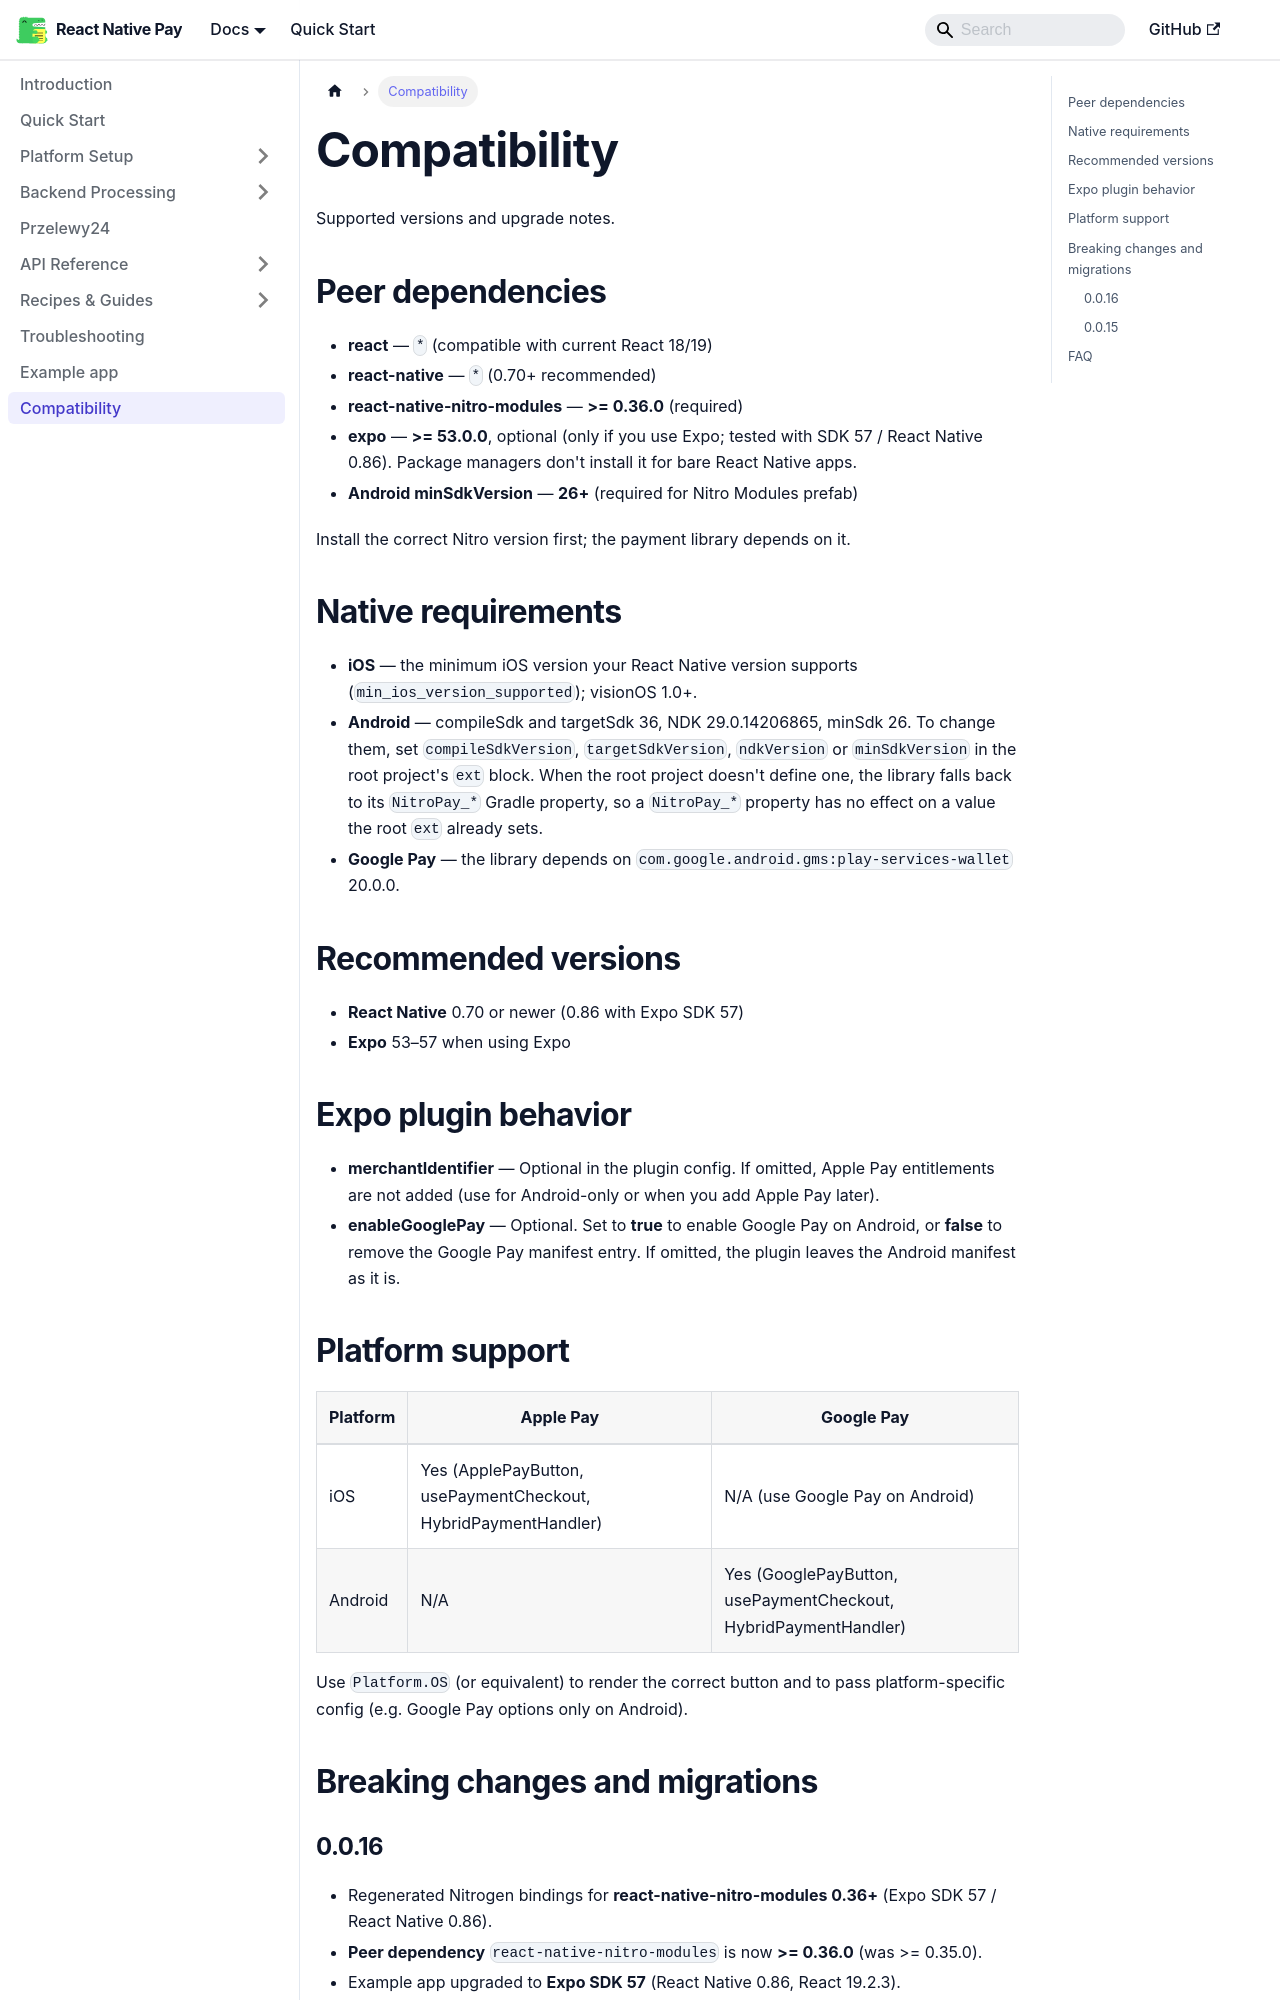

repository: gmi-software/react-native-pay · page: docs/compatibility/index.html · generator: docusaurus

# Compatibility

Supported versions and upgrade notes.

## Peer dependencies

- **react** — `*` (compatible with current React 18/19)
- **react-native** — `*` (0.70+ recommended)
- **react-native-nitro-modules** — **>= 0.36.0** (required)
- **expo** — **>= 53.0.0**, optional (only if you use Expo; tested with SDK 57 / React Native 0.86). Package managers don't install it for bare React Native apps.
- **Android minSdkVersion** — **26+** (required for Nitro Modules prefab)

Install the correct Nitro version first; the payment library depends on it.

## Native requirements

- **iOS** — the minimum iOS version your React Native version supports (`min_ios_version_supported`); visionOS 1.0+.
- **Android** — compileSdk and targetSdk 36, NDK 29.0.14206865, minSdk 26. To change them, set `compileSdkVersion`, `targetSdkVersion`, `ndkVersion` or `minSdkVersion` in the root project's `ext` block. When the root project doesn't define one, the library falls back to its `NitroPay_*` Gradle property, so a `NitroPay_*` property has no effect on a value the root `ext` already sets.
- **Google Pay** — the library depends on `com.google.android.gms:play-services-wallet` 20.0.0.

## Recommended versions

- **React Native** 0.70 or newer (0.86 with Expo SDK 57)
- **Expo** 53–57 when using Expo

## Expo plugin behavior

- **merchantIdentifier** — Optional in the plugin config. If omitted, Apple Pay entitlements are not added (use for Android-only or when you add Apple Pay later).
- **enableGooglePay** — Optional. Set to **true** to enable Google Pay on Android, or **false** to remove the Google Pay manifest entry. If omitted, the plugin leaves the Android manifest as it is.

## Platform support

| Platform | Apple Pay | Google Pay |
|----------|-----------|------------|
| iOS      | Yes (ApplePayButton, usePaymentCheckout, HybridPaymentHandler) | N/A (use Google Pay on Android) |
| Android  | N/A       | Yes (GooglePayButton, usePaymentCheckout, HybridPaymentHandler) |

Use `Platform.OS` (or equivalent) to render the correct button and to pass platform-specific config (e.g. Google Pay options only on Android).

## Breaking changes and migrations
